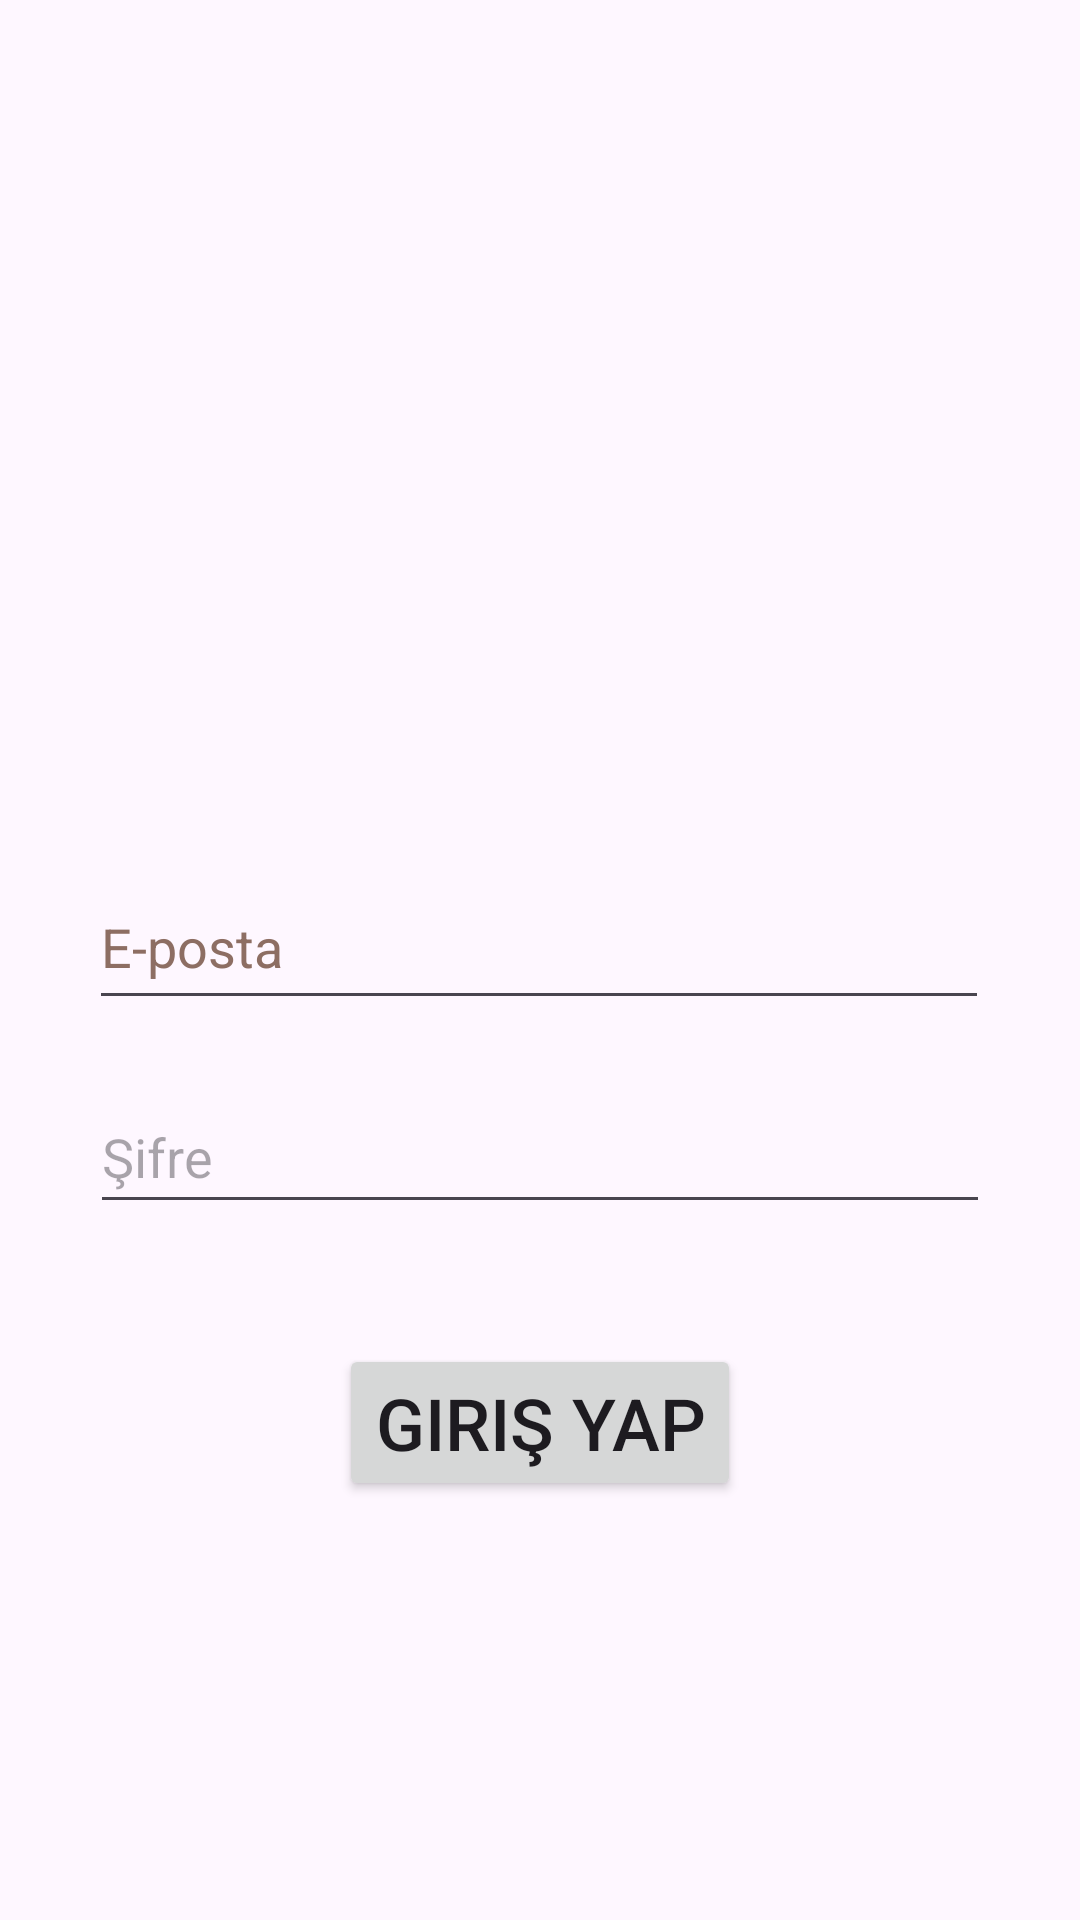

Write the Android layout XML for this screen, with the resource values it uses.
<!-- AndroidManifest.xml: application theme Theme.HomeworkTracker -->
<!-- res/layout/fragment_login.xml -->
<?xml version="1.0" encoding="utf-8"?>
<androidx.constraintlayout.widget.ConstraintLayout xmlns:android="http://schemas.android.com/apk/res/android"
    xmlns:app="http://schemas.android.com/apk/res-auto"
    xmlns:tools="http://schemas.android.com/tools"
    android:layout_width="match_parent"
    android:layout_height="match_parent"
    tools:context=".RegisterFragment">


    <EditText
        android:id="@+id/editTextTextEmailAddress"
        android:layout_width="300dp"
        android:layout_height="52dp"
        android:layout_marginTop="288dp"
        android:autofillHints=""
        android:ems="10"
        android:hint="@string/e_posta"
        android:inputType="textEmailAddress"
        android:minHeight="48dp"
        android:textColorHint="#8D6E63"
        app:layout_constraintEnd_toEndOf="parent"
        app:layout_constraintHorizontal_bias="0.497"
        app:layout_constraintStart_toStartOf="parent"
        app:layout_constraintTop_toTopOf="parent" />

    <EditText
        android:id="@+id/editTextTextPassword"
        android:layout_width="300dp"
        android:layout_height="wrap_content"
        android:layout_marginTop="20dp"
        android:autofillHints=""
        android:ems="10"
        android:hint="@string/ifre"
        android:inputType="textPassword"
        android:minHeight="48dp"
        app:layout_constraintEnd_toEndOf="parent"
        app:layout_constraintStart_toStartOf="parent"
        app:layout_constraintTop_toBottomOf="@+id/editTextTextEmailAddress" />

    <Button
        android:id="@+id/loginBtn"
        android:layout_width="wrap_content"
        android:layout_height="wrap_content"
        android:layout_marginTop="40dp"
        android:text="@string/giri_yap"
        android:textSize="24sp"
        app:layout_constraintEnd_toEndOf="parent"
        app:layout_constraintStart_toStartOf="parent"
        app:layout_constraintTop_toBottomOf="@+id/editTextTextPassword" />

</androidx.constraintlayout.widget.ConstraintLayout>
<!-- resources referenced by this layout -->
<resources>
  <string name="e_posta">E-posta</string>
  <string name="giri_yap">Giriş Yap</string>
  <string name="ifre">Şifre</string>
  <style name="Theme.HomeworkTracker" parent="Base.Theme.HomeworkTracker" />
  <style name="Base.Theme.HomeworkTracker" parent="Theme.Material3.DayNight.NoActionBar">
          
          
      </style>
</resources>
